pico-8 play session: hold → + tap 🅾

[t = 2 s] hold → ~2s, tap 🅾 ~4×
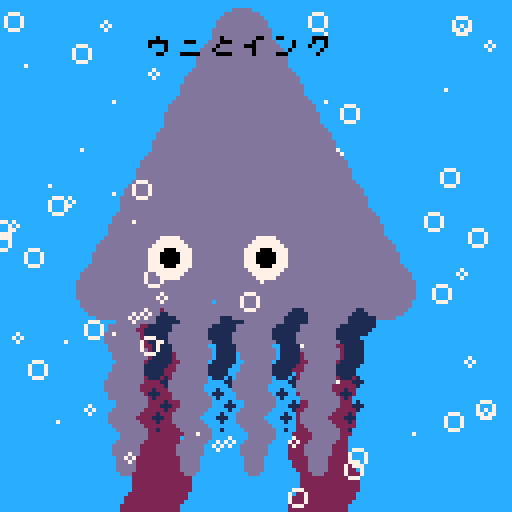
[t = 8 s] hold → ~8s, tap 🅾 ~14×
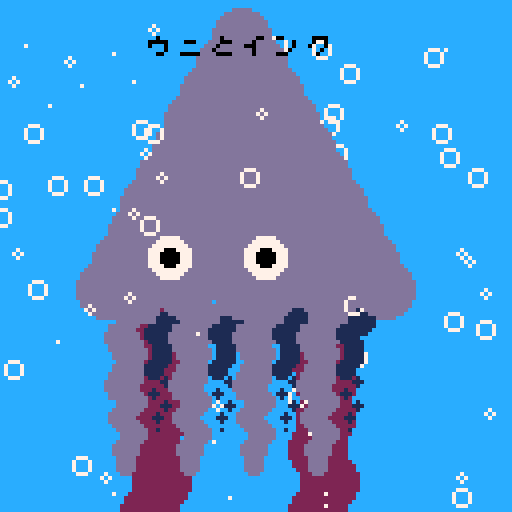

pico-8 cartridge
version 29
__lua__

-- [redacted]
-- [redacted]

--[[
  put this check_time function at the start of the cart
  make sure to call check_time() somehwere in the cart.
  in most tweetcarts, the bast place to do this is direclty before "flip()"
--]]
function check_time() 
  --id is stored in the parameters field
  my_id = stat(6)

  --the breadcrumb field is the name of the start cart + "," + the number of seconds we should play
  my_info = stat(100)
  --if we don't have it, stop checking
  if my_info == nil then
    return
  end

  breadcumb_parts = split(my_info, ",", true)
  start_cart_name = breadcumb_parts[1]
  max_time = breadcumb_parts[2]

  --check if we hit the max time
  if time() > max_time or btnp(1) then
    load(start_cart_name,"",my_id)
  end
end
--end of check_time


c=circfill::_::srand()cls(12)for i=1,8do
m=i%2for j=0,9do
o=2*cos(t()*j/7)c(32+7^i+o,80+8*j,7,2)c(24+8*i+o,80+(3+m)*j,3-j/4+2*m,1+12*m)c(60-4*cos(i/16)*j,9+7*j,7,13)c(42+24*(j%2),64,2+3*m,7*m)circ(rnd(128),(rnd(99)-4*i*t())%128,rnd(3),7)end
end
?"ウニとインク",36,9,0
check_time()
flip()goto _
